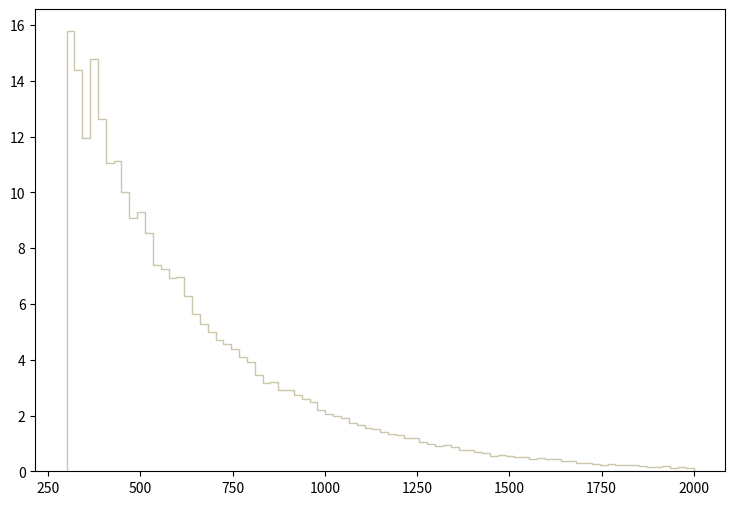

The script that saved this image: (Note: this script raises an exception after producing the figure.)
def selection_10():

    # Library import
    import numpy
    import matplotlib
    import matplotlib.pyplot   as plt
    import matplotlib.gridspec as gridspec

    # Library version
    matplotlib_version = matplotlib.__version__
    numpy_version      = numpy.__version__

    # Histo binning
    xBinning = numpy.linspace(300.0,2000.0,81,endpoint=True)

    # Creating data sequence: middle of each bin
    xData = numpy.array([310.625,331.875,353.125,374.375,395.625,416.875,438.125,459.375,480.625,501.875,523.125,544.375,565.625,586.875,608.125,629.375,650.625,671.875,693.125,714.375,735.625,756.875,778.125,799.375,820.625,841.875,863.125,884.375,905.625,926.875,948.125,969.375,990.625,1011.875,1033.125,1054.375,1075.625,1096.875,1118.125,1139.375,1160.625,1181.875,1203.125,1224.375,1245.625,1266.875,1288.125,1309.375,1330.625,1351.875,1373.125,1394.375,1415.625,1436.875,1458.125,1479.375,1500.625,1521.875,1543.125,1564.375,1585.625,1606.875,1628.125,1649.375,1670.625,1691.875,1713.125,1734.375,1755.625,1776.875,1798.125,1819.375,1840.625,1861.875,1883.125,1904.375,1925.625,1946.875,1968.125,1989.375])

    # Creating weights for histo: y11_PT_0
    y11_PT_0_weights = numpy.array([1.66111829472,1.87693988104,1.99369587364,2.16352266288,2.23782185817,2.31035225358,2.24666705761,2.3209662529,2.23959105806,2.30327625402,2.17059906243,2.25020505739,2.09629946714,1.95477747611,2.0007718732,1.99546507353,1.767260288,1.73364869013,1.64165909596,1.64342829584,1.60097149853,1.48244630605,1.51428910403,1.35861431389,1.35861431389,1.26308671995,1.20647792354,1.12333352881,1.11271952948,1.05434153318,1.03134393464,0.978273137999,0.893359943381,0.796063149547,0.762451551678,0.781910750444,0.704073555377,0.649233558853,0.624467160423,0.589086762665,0.592624762441,0.551937165019,0.550167965132,0.475868769841,0.491789968831,0.428105172868,0.387417415446,0.373265176343,0.399800614662,0.387417415446,0.313118180155,0.304273020716,0.298965941052,0.284813701949,0.224666705761,0.24235702464,0.226435745649,0.215821586322,0.231742825313,0.160981669797,0.203438347107,0.203438347107,0.191055147891,0.157443590022,0.146829430694,0.120293992376,0.122063032264,0.114986912712,0.090220474282,0.100834673609,0.109679793049,0.0866824345063,0.0778372750669,0.0654540758517,0.0742992352911,0.060146996188,0.0849133946184,0.0477637969728,0.0689921556274,0.060146996188])

    # Creating weights for histo: y11_PT_1
    y11_PT_1_weights = numpy.array([1.0354497258,1.15622690067,1.31012003668,1.34109330848,1.38909258719,1.43832807895,1.50345688193,1.37205978571,1.37523245274,1.40516135833,1.34313807599,1.34967805466,1.28121111675,1.30679948771,1.28126427431,1.16051427775,1.16476768195,1.07926874192,1.05147453204,1.0140508101,1.01731220629,0.951046311132,0.931836847432,0.817456965142,0.799274681371,0.717024747426,0.7459116849,0.715960397173,0.739462433802,0.675321242342,0.611223216419,0.593064114141,0.549241500894,0.519321388278,0.493656278586,0.460560701172,0.441315266191,0.44241318964,0.396445648843,0.412441917868,0.328063403322,0.367550238134,0.330198099041,0.315205668579,0.319480855389,0.276786021755,0.274609919094,0.216929049893,0.242591681563,0.20621728187,0.19661882501,0.194495640102,0.178454047262,0.1869768429,0.149609276124,0.147470863373,0.157093740736,0.131418479149,0.137834396859,0.129300570029,0.121822020694,0.106859006747,0.108992583359,0.107926714319,0.101513674312,0.084417923083,0.0940284503059,0.065183998912,0.0737391687029,0.0790751486053,0.0587660428293,0.0566395805375,0.069455228881,0.0502291784239,0.0470073506414,0.0363219016061,0.0384648067703,0.0267202792737,0.0341894201199,0.0299189575382])

    # Creating weights for histo: y11_PT_2
    y11_PT_2_weights = numpy.array([0.79029818847,0.804881791947,0.865994606522,0.888217411821,0.936829823414,0.952802227223,0.961830229376,0.940302224242,0.919468219274,0.844466201388,0.955580227886,0.905579015962,0.866689006687,0.859744605031,0.817382194929,0.793076189132,0.758352980851,0.702101367436,0.656961356672,0.665294958659,0.651405755347,0.647933354519,0.592376541269,0.560431333651,0.547236530504,0.481262514771,0.534736127523,0.415982899203,0.425705301522,0.445150506159,0.385426651916,0.381259850923,0.356953685126,0.363203846617,0.335425359992,0.320841636514,0.295146510386,0.291674189558,0.268756944093,0.251395379953,0.247923059124,0.222227972997,0.215977811506,0.213199970844,0.195143926538,0.200005167697,0.166670959748,0.159031877926,0.16944884041,0.143059274117,0.131253391301,0.133336791798,0.126392150142,0.106252745339,0.104863825008,0.113197386995,0.0951413426892,0.0916690218611,0.0784742587145,0.0770853383832,0.0784742587145,0.0805576192113,0.0812520993769,0.0541680529179,0.0687517763959,0.0625016149053,0.0590292940773,0.0375009689432,0.0388898932744,0.0340286561151,0.0416677299369,0.0409732897713,0.0319452716183,0.0430566502681,0.0263895702934,0.0291674189558,0.0312508074527,0.0229172574653,0.0256951101277,0.0236117216309])

    # Creating weights for histo: y11_PT_3
    y11_PT_3_weights = numpy.array([0.534847360802,0.578469773917,0.623514587459,0.62920458917,0.611660583895,0.660498598579,0.654808996868,0.695112208985,0.624462987745,0.655282997011,0.638213391879,0.598858580047,0.635368591023,0.592694578193,0.528209358806,0.513984554529,0.504975751821,0.508294952819,0.469888141272,0.469888141272,0.451396135712,0.421524526731,0.41393772445,0.378376153759,0.375531232903,0.350400985348,0.34518526378,0.307252812375,0.30251129095,0.303459571235,0.288760766816,0.286864126246,0.247983394556,0.240871032418,0.221904826716,0.195352098733,0.208154302581,0.197248739303,0.173540932175,0.182075734741,0.160264608183,0.146514084049,0.141772522624,0.132289399773,0.133237720058,0.119961356066,0.115219794641,0.108107472502,0.110952393358,0.0981502295088,0.109055792788,0.0934086680833,0.0848738655173,0.0834513850896,0.069226700813,0.0701750210981,0.0597436179619,0.0720716616683,0.0474155742555,0.0602177781044,0.0592694578193,0.0426740128299,0.0497863349682,0.0483638545406,0.0407773722597,0.0412515324023,0.035087514549,0.0384066035469,0.0360358268342,0.0374582912618,0.0293976488384,0.0289234926958,0.0279751804107,0.0293976488384,0.0180179134171,0.0142246682766,0.017069601132,0.0194403778447,0.0208628462724,0.0113797354213])

    # Creating weights for histo: y11_PT_4
    y11_PT_4_weights = numpy.array([0.0,0.0,0.0,0.0,0.0,0.0,0.0,0.0,0.0,0.0,0.0,0.0,0.0,0.0,0.0,0.0,0.0,0.0,0.0,0.0,0.0,0.0,0.0,0.0,0.0,0.0,0.0,0.0,0.0,0.0,0.0,0.0,0.0,0.0,0.0,0.0,0.0,0.0,0.0,0.0,0.0,0.0,0.0,0.0,0.0,0.0,0.0,0.0,0.0,0.0,0.0,0.0,0.0,0.0,0.0,0.0,0.0,0.0,0.0,0.0,0.0,0.0,0.0,0.0,0.0,0.0,0.0,0.0,0.0,0.0,0.0,0.0,0.0,0.0,0.0,0.0,0.0,0.0,0.0,0.0])

    # Creating weights for histo: y11_PT_5
    y11_PT_5_weights = numpy.array([1.05211370067,2.10758668394,0.0,0.0,0.0,0.0,0.0,0.0,0.0,0.0,0.0,0.0,0.0,0.0,0.0,0.0,0.0,0.0,0.0,0.0,0.0,0.0,0.0,0.0,0.0,0.0,0.0,0.0,0.0,0.0,0.0,0.0,0.0,0.0,0.0,0.0,0.0,0.0,0.0,0.0,0.0,0.0,0.0,0.0,0.0,0.0,0.0,0.0,0.0,0.0,0.0,0.0,0.0,0.0,0.0,0.0,0.0,0.0,0.0,0.0,0.0,0.0,0.0,0.0,0.0,0.0,0.0,0.0,0.0,0.0,0.0,0.0,0.0,0.0,0.0,0.0,0.0,0.0,0.0,0.0])

    # Creating weights for histo: y11_PT_6
    y11_PT_6_weights = numpy.array([4.14658920504,2.30377423799,2.07275318806,4.60760611414,3.45472954005,1.84264282107,2.30353215771,1.15069093503,0.69037298469,1.15184523526,0.690701137953,0.0,0.230119243263,0.0,0.461014603577,0.229943177894,0.23058895585,0.0,0.0,0.0,0.0,0.0,0.0,0.230663847033,0.0,0.0,0.0,0.0,0.0,0.0,0.0,0.0,0.0,0.0,0.0,0.0,0.0,0.0,0.0,0.0,0.0,0.0,0.0,0.0,0.0,0.0,0.0,0.0,0.0,0.0,0.0,0.0,0.0,0.0,0.0,0.0,0.0,0.0,0.0,0.0,0.0,0.0,0.0,0.0,0.0,0.0,0.0,0.0,0.0,0.0,0.0,0.0,0.0,0.0,0.0,0.0,0.0,0.0,0.0,0.0])

    # Creating weights for histo: y11_PT_7
    y11_PT_7_weights = numpy.array([2.96266337923,2.4371149689,2.35361699365,2.74043348482,1.79973838418,1.91111261678,1.74423592217,1.85573864338,1.91092103796,1.55114985984,1.49532232935,1.16331930888,1.05248403598,1.10785223894,0.747327055826,0.636816466712,0.249200076253,0.332243032568,0.332159938139,0.221438496913,0.221696089642,0.221288196018,0.138474172548,0.0553242706264,0.0277259718387,0.0276601887493,0.0,0.0,0.0276711218218,0.0,0.0277279030147,0.0277322154617,0.0,0.0,0.0276944459663,0.0,0.0,0.0,0.0,0.0,0.0,0.0,0.0,0.0,0.0,0.0,0.0,0.0,0.0,0.0,0.0,0.0,0.0,0.0,0.0,0.0,0.0,0.0,0.0,0.0,0.0,0.0,0.0,0.0,0.0,0.0,0.0,0.0,0.0,0.0,0.0,0.0,0.0,0.0,0.0,0.0,0.0,0.0,0.0,0.0])

    # Creating weights for histo: y11_PT_8
    y11_PT_8_weights = numpy.array([0.665335157092,0.544379493433,0.584904606911,0.59474698192,0.544313350887,0.423509329635,0.403403755252,0.504162701312,0.322703901749,0.473886527119,0.413393889068,0.423503564918,0.453697455356,0.504135030669,0.624889293308,0.534386811005,0.584618616249,0.594644248588,0.423444340032,0.40311333486,0.32270790671,0.36296541594,0.221905330842,0.24199446061,0.11089465416,0.0807102299945,0.09083246686,0.0907287626288,0.070550067357,0.0504326479966,0.0603835999391,0.0605630586245,0.0,0.0,0.0,0.0100700145943,0.0100721445057,0.0201658247818,0.0100936802761,0.0,0.0,0.0,0.0100793413002,0.0,0.0,0.0,0.0,0.0,0.0,0.0100695109401,0.0,0.0,0.0,0.0,0.0,0.0,0.0,0.0100962895692,0.0,0.0,0.0,0.0,0.0,0.0,0.0,0.0,0.0,0.0,0.0,0.0,0.0,0.0,0.0,0.0,0.0,0.0,0.0,0.0,0.0,0.0])

    # Creating weights for histo: y11_PT_9
    y11_PT_9_weights = numpy.array([0.29138977061,0.232035179277,0.226356821737,0.195133550044,0.214965787972,0.178229250088,0.161272702626,0.16409549153,0.10753610334,0.158468650494,0.149969581639,0.178241561725,0.169754496715,0.1612388841,0.127302858752,0.130125109022,0.124472028811,0.115983270952,0.161315254719,0.118844456772,0.161212491029,0.175404037331,0.161249849151,0.181108710993,0.138653648856,0.175331244781,0.200842725148,0.18961735984,0.189597930538,0.161287476589,0.127335830853,0.118806790859,0.1272860072,0.0876940161018,0.0989669735793,0.101841933042,0.0537354065965,0.036758464139,0.0509358174325,0.0509240444302,0.0452971649204,0.0283089880948,0.0226431768824,0.0226429691235,0.0226480361314,0.00849041223515,0.0,0.00849005058083,0.00564697056138,0.00565884359571,0.00282509271871,0.0,0.0,0.00283350733744,0.00283618473361,0.0,0.0,0.0,0.0,0.0,0.0,0.0,0.0,0.0,0.0,0.0,0.0,0.0,0.0,0.0,0.0,0.0,0.0,0.0,0.0,0.0,0.0,0.0,0.0,0.0])

    # Creating weights for histo: y11_PT_10
    y11_PT_10_weights = numpy.array([0.0534057366506,0.0350708019694,0.0243659147814,0.0319501223979,0.0274002428943,0.0183146257255,0.0121543842613,0.01374219253,0.0273587625316,0.0243132461807,0.018300153084,0.0182976011733,0.0136673364837,0.0106467745112,0.0106652026142,0.0167816244642,0.00763220834723,0.00917477572921,0.0152121167031,0.0106923698299,0.00607586655484,0.00307013520015,0.0121599370299,0.0152442636888,0.00608952518411,0.0076031543717,0.00457748739637,0.0106563240917,0.00761566818549,0.00611578032798,0.00763590152905,0.00913942467783,0.00917905726822,0.0106534212933,0.00913313823493,0.00759156680697,0.00608012446505,0.00304060274138,0.00914530943108,0.0106552017236,0.00761980558881,0.015222832365,0.0243634810148,0.0274010108304,0.0168062102332,0.015198305668,0.0197953955189,0.0197359690807,0.022853139775,0.0106442757653,0.00910258737477,0.021358866121,0.0121306845724,0.00456277255963,0.00611015194723,0.00919797330604,0.00153274725167,0.00459218805583,0.00305061899075,0.00455555159759,0.00458384826999,0.0015309431926,0.0,0.0,0.00151057634631,0.0015376242365,0.0,0.0,0.0,0.0,0.00152247108548,0.00152391126099,0.00151207323095,0.0,0.0,0.0,0.0,0.0,0.0,0.0])

    # Creating weights for histo: y11_PT_11
    y11_PT_11_weights = numpy.array([0.00776459614032,0.00758134520155,0.00541719798201,0.00559798421414,0.00343037600732,0.00343025970398,0.00505501319221,0.00559649383684,0.00397520980832,0.00415227587386,0.00216844813263,0.0032519863173,0.0018045796401,0.00288953888219,0.00180573689689,0.00180517309524,0.00198806048978,0.00198500925998,0.00234722870972,0.00144302681648,0.000902858243017,0.000903237191663,0.00198538281708,0.00126350875294,0.000903519477596,0.000722440561557,0.00090242191292,0.00108276411274,0.00162597005202,0.000721615269942,0.000541991301042,0.000541295406527,0.00054159694798,0.0010831472976,0.000360767814555,0.000361580782636,0.000722532602945,0.00108286847766,0.00072269588976,0.000361170909623,0.000361493439594,0.00072272361771,0.00018060627003,0.000541309270502,0.000180745217866,0.000541888861673,0.000180908889792,0.000361357380085,0.000901733720612,0.000723265468061,0.000541584239336,0.0010828218793,0.00126216933892,0.000902643351407,0.000360922282341,0.000541909272525,0.000901222679095,0.000901713694871,0.00108359826189,0.000723025929384,0.00198703224498,0.00198532119941,0.00288974684181,0.00144454107062,0.000902948358854,0.00090164784099,0.00216660846019,0.00198584726024,0.00108386052208,0.00108323163678,0.00036054314114,0.000542132251453,0.000543002600986,0.000361170909623,0.00108367374353,0.000721826695559,0.00108307258618,0.000360556774048,0.000722771756512,0.000360969727944])

    # Creating weights for histo: y11_PT_12
    y11_PT_12_weights = numpy.array([0.0,0.0242945760233,0.0,0.0121753353338,0.0,0.0,0.0,0.0,0.0121313846429,0.0,0.0,0.0,0.0,0.0,0.0,0.0,0.0,0.0,0.0,0.0,0.0,0.0,0.0,0.0,0.0,0.0,0.0,0.0,0.0,0.0,0.0,0.0,0.0,0.0,0.0,0.0,0.0,0.0,0.0,0.0,0.0,0.0,0.0,0.0,0.0,0.0,0.0,0.0,0.0,0.0,0.0,0.0,0.0,0.0,0.0,0.0,0.0,0.0,0.0,0.0,0.0,0.0,0.0,0.0,0.0,0.0,0.0,0.0,0.0,0.0,0.0,0.0,0.0,0.0,0.0,0.0,0.0,0.0,0.0,0.0])

    # Creating weights for histo: y11_PT_13
    y11_PT_13_weights = numpy.array([0.301291549458,0.280990398441,0.170657455913,0.0501597443294,0.0702198736437,0.0803857996688,0.040161591392,0.0301453607939,0.010060984688,0.0501640003273,0.0100532495153,0.0200893014936,0.0,0.0201115111911,0.0200893014936,0.0,0.0,0.0,0.0100696702293,0.0,0.0,0.0,0.0,0.0,0.0,0.0,0.0,0.0,0.0,0.0,0.0,0.0,0.0,0.0,0.0,0.0,0.0,0.0,0.0,0.0,0.0,0.0,0.0,0.0,0.0,0.0,0.0,0.0,0.0,0.0,0.0,0.0,0.0,0.0,0.0,0.0,0.0,0.0,0.0,0.0,0.0,0.0,0.0,0.0,0.0,0.0,0.0,0.0,0.0,0.0,0.0,0.0,0.0,0.0,0.0,0.0,0.0,0.0,0.0,0.0])

    # Creating weights for histo: y11_PT_14
    y11_PT_14_weights = numpy.array([1.30353037791,1.10529233995,0.847173373342,0.704093815091,0.555651937211,0.48956040321,0.401552667898,0.324602914011,0.247648650559,0.142947521439,0.153932496664,0.0549893507147,0.0550222989776,0.0549914226769,0.0440200980272,0.0329541700174,0.0440073412398,0.0110097737694,0.0275339085725,0.011011545094,0.010992210842,0.010978844654,0.00549610745236,0.005484870104,0.0,0.00547933674592,0.00550427342134,0.00549455551198,0.0,0.005484870104,0.00549610745236,0.0,0.00548818930632,0.0,0.0,0.0,0.0,0.0,0.0,0.0,0.0,0.0,0.0,0.00551434478308,0.0,0.0,0.0,0.0,0.0,0.0,0.0,0.0,0.0,0.0,0.0,0.0,0.0,0.0,0.0,0.0,0.0,0.0,0.0,0.0,0.0,0.0,0.0,0.0,0.0,0.0,0.0,0.0,0.0,0.0,0.0,0.0,0.0,0.0,0.0,0.0])

    # Creating weights for histo: y11_PT_15
    y11_PT_15_weights = numpy.array([0.715474230335,0.631573991526,0.645332032186,0.589101792878,0.551708092516,0.530937555603,0.472754479385,0.442122757404,0.379942738695,0.316749345134,0.293098293614,0.225974094281,0.188506200546,0.150993774754,0.134216172047,0.0848638307488,0.0740115568979,0.0493276502569,0.0463872518571,0.034545127785,0.0187500080692,0.0167717866845,0.0118432904833,0.0138243657677,0.00887769599806,0.0138108658606,0.00592398207235,0.00197207988908,0.0029604887306,0.000988171951829,0.00296077732719,0.00395177311646,0.000984218579407,0.0009876584904,0.000987943880359,0.000984218579407,0.00197329359806,0.00196895462853,0.00295994119874,0.0,0.000988171951829,0.0,0.0,0.000985427879275,0.000987943880359,0.0,0.0,0.0,0.0,0.00197503038836,0.000983907937246,0.0,0.0,0.0,0.000988893844127,0.0,0.0,0.0,0.0,0.000986793502294,0.0,0.0,0.0,0.0,0.000986289660752,0.0,0.0,0.0,0.0,0.0,0.0,0.0,0.0,0.0,0.0,0.0,0.0,0.0,0.0,0.0])

    # Creating weights for histo: y11_PT_16
    y11_PT_16_weights = numpy.array([0.184009281356,0.183017777536,0.177458138222,0.168641552297,0.179226568768,0.168642672595,0.160816750267,0.148219118277,0.159816324072,0.145937711238,0.135864190867,0.133598027884,0.134365632129,0.127806006738,0.111675754786,0.101583509432,0.0937728311599,0.0920006796242,0.0852003101757,0.0675613367817,0.0592426033256,0.0466318478443,0.0415966680791,0.0279822055306,0.0199189400496,0.0173926318472,0.0126065183538,0.00882321969029,0.0065584010653,0.00453869165919,0.00504214161761,0.00630129665472,0.0012597920066,0.00352898499552,0.00201619567117,0.00125920224968,0.00126301126318,0.00176500323366,0.000252014216171,0.000756768961771,0.000756274830292,0.000251767310474,0.000755668669004,0.0,0.000503625205051,0.0,0.000252014216171,0.000504738301224,0.000252078713332,0.0,0.0,0.0,0.000504096930568,0.0,0.0,0.000252182941065,0.0,0.0,0.0,0.0,0.0,0.0,0.000251954520287,0.0,0.0,0.0,0.0,0.0,0.0,0.0,0.0,0.0,0.0,0.0,0.0,0.0,0.0,0.0,0.0,0.0])

    # Creating weights for histo: y11_PT_17
    y11_PT_17_weights = numpy.array([0.0644412259896,0.0627310079101,0.0578310934927,0.0532550386457,0.0549769141901,0.0555242051709,0.0604018444324,0.0561050688507,0.0552321586821,0.0509616173952,0.0526739950051,0.0509473405,0.051256243323,0.0566835330523,0.0449526441645,0.0461095825655,0.0455437056266,0.0423772442358,0.0515070987696,0.0409574230038,0.0438123421456,0.0429566182395,0.0421094924637,0.0372088582029,0.0363450260601,0.0352371369924,0.0355166562054,0.0292143367686,0.0332064985946,0.0266199309731,0.026059512847,0.0237719403246,0.0154474406506,0.018876974831,0.0123077834307,0.0145971655596,0.00886655379371,0.0126020594346,0.00600153384857,0.00600696366775,0.00543550694224,0.00314601083814,0.00171474709456,0.000856518233285,0.000572100285555,0.00114235457256,0.00114748345718,0.0,0.000573767822916,0.000861561336563,0.000286470901275,0.000573314621474,0.0,0.00114506198378,0.000286460003645,0.0,0.0,0.00028620435924,0.000286335830649,0.000286785332896,0.0,0.000286335830649,0.0,0.0,0.0,0.000286460003645,0.000286335830649,0.0,0.0,0.0,0.0,0.0,0.0,0.0,0.0,0.0,0.0,0.0,0.0,0.0])

    # Creating weights for histo: y11_PT_18
    y11_PT_18_weights = numpy.array([0.00786023944046,0.00770793110013,0.00742706112583,0.00712828263118,0.00628413876997,0.00597756485106,0.00641546233113,0.00641192924368,0.00580998418492,0.00496625524145,0.00453399058408,0.00566066828164,0.00557269314689,0.00496492247537,0.00477366216027,0.00500771348703,0.00479391349899,0.00502946104428,0.00455762832215,0.00421066069409,0.00399425845932,0.00438532429948,0.00435707636426,0.00349931020872,0.00410268526681,0.00382194898823,0.00362966395204,0.00360390049397,0.00380154718944,0.00317491117211,0.00334879942616,0.00315126169898,0.00345578072729,0.00319681379962,0.00319604599224,0.00345251670772,0.00393122491022,0.00397311819077,0.00349930392208,0.00395353658796,0.00397088308337,0.00369028427249,0.00392742694599,0.00367173619205,0.00323983741669,0.00373682002156,0.00287009792939,0.00323831605163,0.00276396071345,0.0022467762247,0.00216047710616,0.00220136745927,0.00189924405704,0.00148995829866,0.00136086020539,0.000842141359213,0.000993660517619,0.000517006786605,0.000626815395915,0.000388501229406,0.000475479388069,0.000259289934846,0.000237514674503,0.0001944289036,2.1598476047e-05,4.32451579917e-05,8.65299636788e-05,0.000107971068551,2.15940837864e-05,0.0,2.16093058192e-05,0.0,2.15834426132e-05,2.16758770659e-05,2.16148925399e-05,4.32008581882e-05,0.0,0.0,0.0,2.15601443533e-05])

    # Creating weights for histo: y11_PT_19
    y11_PT_19_weights = numpy.array([0.00127846763222,0.00132682232065,0.00119355747961,0.00107194808576,0.0011094346846,0.00133068543776,0.00118929659912,0.000935962620466,0.000792216759047,0.00124256406627,0.00107942538368,0.000962814915952,0.000681670029106,0.000823159422565,0.000763750090849,0.000851536824226,0.000821530790971,0.000880276936179,0.000766760645685,0.000510701289818,0.000678596200484,0.000653189399086,0.000510662969075,0.000568070710334,0.000680878215606,0.000567863659496,0.000482417759126,0.000567872571297,0.000592608165565,0.000397244411329,0.000312482640199,0.000452926085306,0.000453610660137,0.000397650492385,0.000340904303804,0.00051083140211,0.000198764794477,0.000283738369406,0.000425472540327,0.000369151593173,0.000197070809677,0.000368845769876,0.0003405212449,0.000455161462004,0.000397331004327,0.000312164191851,0.000568075166235,0.000255506378628,0.000396862540665,0.000425422485712,0.000453840881657,0.000393020217755,0.000341056844128,0.00031237985743,0.000424573785217,0.000227233690626,0.000455188940056,0.000253410471612,0.00048393736969,0.000567507633054,0.000509836993672,0.000624697629315,0.000568122250249,0.000340867913951,0.000510460819727,0.000510794863726,0.000395482399783,0.000397393832522,0.00048303133661,0.000397731292712,0.000255099257862,0.000199012691069,0.000364186234834,0.000255557175892,8.52326558306e-05,0.000225677690209,0.00016794021232,0.000113451234348,0.000198810987311,0.000169938683647])

    # Creating a new Canvas
    fig   = plt.figure(figsize=(12,6),dpi=80)
    frame = gridspec.GridSpec(1,1,right=0.7)
    pad   = fig.add_subplot(frame[0])

    # Creating a new Stack
    pad.hist(x=xData, bins=xBinning, weights=y11_PT_0_weights+y11_PT_1_weights+y11_PT_2_weights+y11_PT_3_weights+y11_PT_4_weights+y11_PT_5_weights+y11_PT_6_weights+y11_PT_7_weights+y11_PT_8_weights+y11_PT_9_weights+y11_PT_10_weights+y11_PT_11_weights+y11_PT_12_weights+y11_PT_13_weights+y11_PT_14_weights+y11_PT_15_weights+y11_PT_16_weights+y11_PT_17_weights+y11_PT_18_weights+y11_PT_19_weights,\
             label="$bg\_vbf\_1600\_inf$", histtype="step", rwidth=1.0,\
             color=None, edgecolor="#ccc6aa", linewidth=1, linestyle="solid",\
             bottom=None, cumulative=False, normed=False, align="mid", orientation="vertical")

    pad.hist(x=xData, bins=xBinning, weights=y11_PT_0_weights+y11_PT_1_weights+y11_PT_2_weights+y11_PT_3_weights+y11_PT_4_weights+y11_PT_5_weights+y11_PT_6_weights+y11_PT_7_weights+y11_PT_8_weights+y11_PT_9_weights+y11_PT_10_weights+y11_PT_11_weights+y11_PT_12_weights+y11_PT_13_weights+y11_PT_14_weights+y11_PT_15_weights+y11_PT_16_weights+y11_PT_17_weights+y11_PT_18_weights,\
             label="$bg\_vbf\_1200\_1600$", histtype="step", rwidth=1.0,\
             color=None, edgecolor="#c1bfa8", linewidth=1, linestyle="solid",\
             bottom=None, cumulative=False, normed=False, align="mid", orientation="vertical")

    pad.hist(x=xData, bins=xBinning, weights=y11_PT_0_weights+y11_PT_1_weights+y11_PT_2_weights+y11_PT_3_weights+y11_PT_4_weights+y11_PT_5_weights+y11_PT_6_weights+y11_PT_7_weights+y11_PT_8_weights+y11_PT_9_weights+y11_PT_10_weights+y11_PT_11_weights+y11_PT_12_weights+y11_PT_13_weights+y11_PT_14_weights+y11_PT_15_weights+y11_PT_16_weights+y11_PT_17_weights,\
             label="$bg\_vbf\_800\_1200$", histtype="step", rwidth=1.0,\
             color=None, edgecolor="#bab5a3", linewidth=1, linestyle="solid",\
             bottom=None, cumulative=False, normed=False, align="mid", orientation="vertical")

    pad.hist(x=xData, bins=xBinning, weights=y11_PT_0_weights+y11_PT_1_weights+y11_PT_2_weights+y11_PT_3_weights+y11_PT_4_weights+y11_PT_5_weights+y11_PT_6_weights+y11_PT_7_weights+y11_PT_8_weights+y11_PT_9_weights+y11_PT_10_weights+y11_PT_11_weights+y11_PT_12_weights+y11_PT_13_weights+y11_PT_14_weights+y11_PT_15_weights+y11_PT_16_weights,\
             label="$bg\_vbf\_600\_800$", histtype="step", rwidth=1.0,\
             color=None, edgecolor="#b2a596", linewidth=1, linestyle="solid",\
             bottom=None, cumulative=False, normed=False, align="mid", orientation="vertical")

    pad.hist(x=xData, bins=xBinning, weights=y11_PT_0_weights+y11_PT_1_weights+y11_PT_2_weights+y11_PT_3_weights+y11_PT_4_weights+y11_PT_5_weights+y11_PT_6_weights+y11_PT_7_weights+y11_PT_8_weights+y11_PT_9_weights+y11_PT_10_weights+y11_PT_11_weights+y11_PT_12_weights+y11_PT_13_weights+y11_PT_14_weights+y11_PT_15_weights,\
             label="$bg\_vbf\_400\_600$", histtype="step", rwidth=1.0,\
             color=None, edgecolor="#b7a39b", linewidth=1, linestyle="solid",\
             bottom=None, cumulative=False, normed=False, align="mid", orientation="vertical")

    pad.hist(x=xData, bins=xBinning, weights=y11_PT_0_weights+y11_PT_1_weights+y11_PT_2_weights+y11_PT_3_weights+y11_PT_4_weights+y11_PT_5_weights+y11_PT_6_weights+y11_PT_7_weights+y11_PT_8_weights+y11_PT_9_weights+y11_PT_10_weights+y11_PT_11_weights+y11_PT_12_weights+y11_PT_13_weights+y11_PT_14_weights,\
             label="$bg\_vbf\_200\_400$", histtype="step", rwidth=1.0,\
             color=None, edgecolor="#ad998c", linewidth=1, linestyle="solid",\
             bottom=None, cumulative=False, normed=False, align="mid", orientation="vertical")

    pad.hist(x=xData, bins=xBinning, weights=y11_PT_0_weights+y11_PT_1_weights+y11_PT_2_weights+y11_PT_3_weights+y11_PT_4_weights+y11_PT_5_weights+y11_PT_6_weights+y11_PT_7_weights+y11_PT_8_weights+y11_PT_9_weights+y11_PT_10_weights+y11_PT_11_weights+y11_PT_12_weights+y11_PT_13_weights,\
             label="$bg\_vbf\_100\_200$", histtype="step", rwidth=1.0,\
             color=None, edgecolor="#9b8e82", linewidth=1, linestyle="solid",\
             bottom=None, cumulative=False, normed=False, align="mid", orientation="vertical")

    pad.hist(x=xData, bins=xBinning, weights=y11_PT_0_weights+y11_PT_1_weights+y11_PT_2_weights+y11_PT_3_weights+y11_PT_4_weights+y11_PT_5_weights+y11_PT_6_weights+y11_PT_7_weights+y11_PT_8_weights+y11_PT_9_weights+y11_PT_10_weights+y11_PT_11_weights+y11_PT_12_weights,\
             label="$bg\_vbf\_0\_100$", histtype="step", rwidth=1.0,\
             color=None, edgecolor="#876656", linewidth=1, linestyle="solid",\
             bottom=None, cumulative=False, normed=False, align="mid", orientation="vertical")

    pad.hist(x=xData, bins=xBinning, weights=y11_PT_0_weights+y11_PT_1_weights+y11_PT_2_weights+y11_PT_3_weights+y11_PT_4_weights+y11_PT_5_weights+y11_PT_6_weights+y11_PT_7_weights+y11_PT_8_weights+y11_PT_9_weights+y11_PT_10_weights+y11_PT_11_weights,\
             label="$bg\_dip\_1600\_inf$", histtype="step", rwidth=1.0,\
             color=None, edgecolor="#afcec6", linewidth=1, linestyle="solid",\
             bottom=None, cumulative=False, normed=False, align="mid", orientation="vertical")

    pad.hist(x=xData, bins=xBinning, weights=y11_PT_0_weights+y11_PT_1_weights+y11_PT_2_weights+y11_PT_3_weights+y11_PT_4_weights+y11_PT_5_weights+y11_PT_6_weights+y11_PT_7_weights+y11_PT_8_weights+y11_PT_9_weights+y11_PT_10_weights,\
             label="$bg\_dip\_1200\_1600$", histtype="step", rwidth=1.0,\
             color=None, edgecolor="#84c1a3", linewidth=1, linestyle="solid",\
             bottom=None, cumulative=False, normed=False, align="mid", orientation="vertical")

    pad.hist(x=xData, bins=xBinning, weights=y11_PT_0_weights+y11_PT_1_weights+y11_PT_2_weights+y11_PT_3_weights+y11_PT_4_weights+y11_PT_5_weights+y11_PT_6_weights+y11_PT_7_weights+y11_PT_8_weights+y11_PT_9_weights,\
             label="$bg\_dip\_800\_1200$", histtype="step", rwidth=1.0,\
             color=None, edgecolor="#89a8a0", linewidth=1, linestyle="solid",\
             bottom=None, cumulative=False, normed=False, align="mid", orientation="vertical")

    pad.hist(x=xData, bins=xBinning, weights=y11_PT_0_weights+y11_PT_1_weights+y11_PT_2_weights+y11_PT_3_weights+y11_PT_4_weights+y11_PT_5_weights+y11_PT_6_weights+y11_PT_7_weights+y11_PT_8_weights,\
             label="$bg\_dip\_600\_800$", histtype="step", rwidth=1.0,\
             color=None, edgecolor="#829e8c", linewidth=1, linestyle="solid",\
             bottom=None, cumulative=False, normed=False, align="mid", orientation="vertical")

    pad.hist(x=xData, bins=xBinning, weights=y11_PT_0_weights+y11_PT_1_weights+y11_PT_2_weights+y11_PT_3_weights+y11_PT_4_weights+y11_PT_5_weights+y11_PT_6_weights+y11_PT_7_weights,\
             label="$bg\_dip\_400\_600$", histtype="step", rwidth=1.0,\
             color=None, edgecolor="#adbcc6", linewidth=1, linestyle="solid",\
             bottom=None, cumulative=False, normed=False, align="mid", orientation="vertical")

    pad.hist(x=xData, bins=xBinning, weights=y11_PT_0_weights+y11_PT_1_weights+y11_PT_2_weights+y11_PT_3_weights+y11_PT_4_weights+y11_PT_5_weights+y11_PT_6_weights,\
             label="$bg\_dip\_200\_400$", histtype="step", rwidth=1.0,\
             color=None, edgecolor="#7a8e99", linewidth=1, linestyle="solid",\
             bottom=None, cumulative=False, normed=False, align="mid", orientation="vertical")

    pad.hist(x=xData, bins=xBinning, weights=y11_PT_0_weights+y11_PT_1_weights+y11_PT_2_weights+y11_PT_3_weights+y11_PT_4_weights+y11_PT_5_weights,\
             label="$bg\_dip\_100\_200$", histtype="step", rwidth=1.0,\
             color=None, edgecolor="#758991", linewidth=1, linestyle="solid",\
             bottom=None, cumulative=False, normed=False, align="mid", orientation="vertical")

    pad.hist(x=xData, bins=xBinning, weights=y11_PT_0_weights+y11_PT_1_weights+y11_PT_2_weights+y11_PT_3_weights+y11_PT_4_weights,\
             label="$bg\_dip\_0\_100$", histtype="step", rwidth=1.0,\
             color=None, edgecolor="#688296", linewidth=1, linestyle="solid",\
             bottom=None, cumulative=False, normed=False, align="mid", orientation="vertical")

    pad.hist(x=xData, bins=xBinning, weights=y11_PT_0_weights+y11_PT_1_weights+y11_PT_2_weights+y11_PT_3_weights,\
             label="$signal\_2pt4TeVL$", histtype="step", rwidth=1.0,\
             color=None, edgecolor="#6d7a84", linewidth=1, linestyle="solid",\
             bottom=None, cumulative=False, normed=False, align="mid", orientation="vertical")

    pad.hist(x=xData, bins=xBinning, weights=y11_PT_0_weights+y11_PT_1_weights+y11_PT_2_weights,\
             label="$signal\_2pt2TeVL$", histtype="step", rwidth=1.0,\
             color=None, edgecolor="#7c99d1", linewidth=1, linestyle="solid",\
             bottom=None, cumulative=False, normed=False, align="mid", orientation="vertical")

    pad.hist(x=xData, bins=xBinning, weights=y11_PT_0_weights+y11_PT_1_weights,\
             label="$signal\_2TeVL$", histtype="step", rwidth=1.0,\
             color=None, edgecolor="#7f7f9b", linewidth=1, linestyle="solid",\
             bottom=None, cumulative=False, normed=False, align="mid", orientation="vertical")

    pad.hist(x=xData, bins=xBinning, weights=y11_PT_0_weights,\
             label="$signal\_1pt8TeVL$", histtype="step", rwidth=1.0,\
             color=None, edgecolor="#aaa5bf", linewidth=1, linestyle="solid",\
             bottom=None, cumulative=False, normed=False, align="mid", orientation="vertical")


    # Axis
    plt.rc('text',usetex=False)
    plt.xlabel(r"p_{T} [ a_{1} ] ",\
               fontsize=16,color="black")
    plt.ylabel(r"$\mathrm{Events}$ $(\mathcal{L}_{\mathrm{int}} = 40.0\ \mathrm{fb}^{-1})$ ",\
               fontsize=16,color="black")

    # Boundary of y-axis
    ymax=(y11_PT_0_weights+y11_PT_1_weights+y11_PT_2_weights+y11_PT_3_weights+y11_PT_4_weights+y11_PT_5_weights+y11_PT_6_weights+y11_PT_7_weights+y11_PT_8_weights+y11_PT_9_weights+y11_PT_10_weights+y11_PT_11_weights+y11_PT_12_weights+y11_PT_13_weights+y11_PT_14_weights+y11_PT_15_weights+y11_PT_16_weights+y11_PT_17_weights+y11_PT_18_weights+y11_PT_19_weights).max()*1.1
    ymin=0 # linear scale
    #ymin=min([x for x in (y11_PT_0_weights+y11_PT_1_weights+y11_PT_2_weights+y11_PT_3_weights+y11_PT_4_weights+y11_PT_5_weights+y11_PT_6_weights+y11_PT_7_weights+y11_PT_8_weights+y11_PT_9_weights+y11_PT_10_weights+y11_PT_11_weights+y11_PT_12_weights+y11_PT_13_weights+y11_PT_14_weights+y11_PT_15_weights+y11_PT_16_weights+y11_PT_17_weights+y11_PT_18_weights+y11_PT_19_weights) if x])/100. # log scale
    plt.gca().set_ylim(ymin,ymax)

    # Log/Linear scale for X-axis
    plt.gca().set_xscale("linear")
    #plt.gca().set_xscale("log",nonposx="clip")

    # Log/Linear scale for Y-axis
    plt.gca().set_yscale("linear")
    #plt.gca().set_yscale("log",nonposy="clip")

    # Legend
    plt.legend(bbox_to_anchor=(1.05,1), loc=2, borderaxespad=0.)

    # Saving the image
    plt.savefig('../../HTML/MadAnalysis5job_0/selection_10.png')
    plt.savefig('../../PDF/MadAnalysis5job_0/selection_10.png')
    plt.savefig('../../DVI/MadAnalysis5job_0/selection_10.eps')

# Running!
if __name__ == '__main__':
    selection_10()
